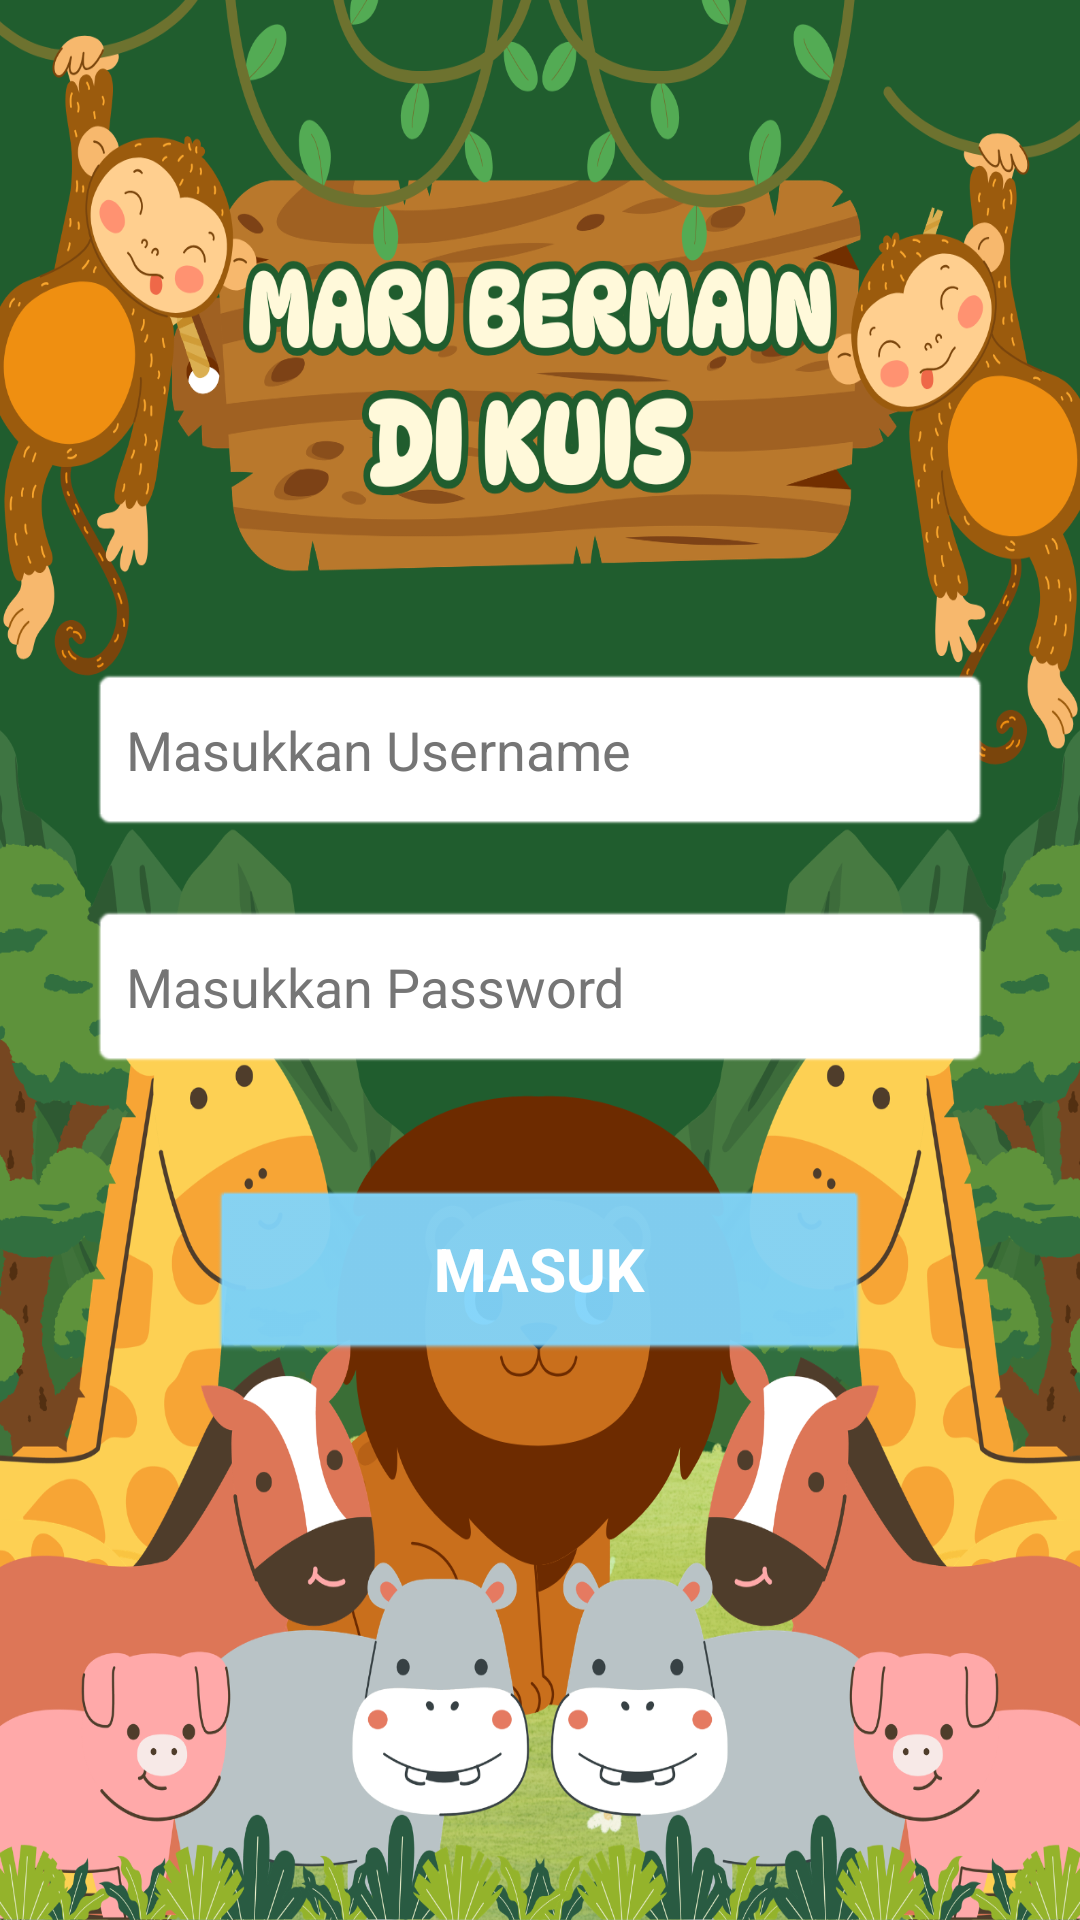

Reconstruct the res/layout file that produces this screen, plus the resources it refers to.
<!-- AndroidManifest.xml: application theme Theme.MariBelajar -->
<!-- res/layout/lamanlogin.xml -->
<?xml version="1.0" encoding="utf-8"?>
<androidx.constraintlayout.widget.ConstraintLayout
    xmlns:android="http://schemas.android.com/apk/res/android"
    xmlns:app="http://schemas.android.com/apk/res-auto"
    xmlns:tools="http://schemas.android.com/tools"
    android:layout_width="match_parent"
    android:layout_height="match_parent"
    tools:context=".LoginActivity">

    
    <ImageView
        android:id="@+id/imageView15"
        android:layout_width="0dp"
        android:layout_height="0dp"
        android:src="@drawable/login"
        android:scaleType="fitXY"
        app:layout_constraintTop_toTopOf="parent"
        app:layout_constraintBottom_toBottomOf="parent"
        app:layout_constraintStart_toStartOf="parent"
        app:layout_constraintEnd_toEndOf="parent"/>

    
    <EditText
        android:id="@+id/etUsername"
        android:layout_width="300dp"
        android:layout_height="55dp"
        android:hint="Masukkan Username"
        android:textColor="#000000"
        android:textColorHint="#757575"
        android:backgroundTint="#FFFFFF"
        android:padding="12dp"
        android:background="@android:drawable/editbox_background"
        app:layout_constraintTop_toTopOf="parent"
        app:layout_constraintBottom_toBottomOf="parent"
        app:layout_constraintVertical_bias="0.38"
        app:layout_constraintStart_toStartOf="parent"
        app:layout_constraintEnd_toEndOf="parent"/>

    
    <EditText
        android:id="@+id/etPassword"
        android:layout_width="300dp"
        android:layout_height="55dp"
        android:hint="Masukkan Password"
        android:inputType="textPassword"
        android:textColor="#000000"
        android:textColorHint="#757575"
        android:backgroundTint="#FFFFFF"
        android:padding="12dp"
        android:background="@android:drawable/editbox_background"
        app:layout_constraintTop_toBottomOf="@id/etUsername"
        app:layout_constraintStart_toStartOf="parent"
        app:layout_constraintEnd_toEndOf="parent"
        android:layout_marginTop="24dp"
        tools:context=".LoginActivity"/>

    
    <Button
        android:id="@+id/btnLogin"
        android:layout_width="220dp"
        android:layout_height="58dp"
        android:text="MASUK"
        android:textSize="20sp"
        android:textStyle="bold"
        android:textColor="#FFFFFF"
        android:backgroundTint="#81D4FA"
        android:background="@android:drawable/btn_default"
        app:layout_constraintTop_toBottomOf="@id/etPassword"
        app:layout_constraintStart_toStartOf="parent"
        app:layout_constraintEnd_toEndOf="parent"
        android:layout_marginTop="40dp"/>

</androidx.constraintlayout.widget.ConstraintLayout>
<!-- resources referenced by this layout -->
<resources>
  <!-- drawable login: png bitmap (drawable, 768356 bytes) -->
  <style name="Theme.MariBelajar" parent="Base.Theme.MariBelajar" />
  <style name="Base.Theme.MariBelajar" parent="Theme.Material3.DayNight.NoActionBar">
          
          
      </style>
</resources>
